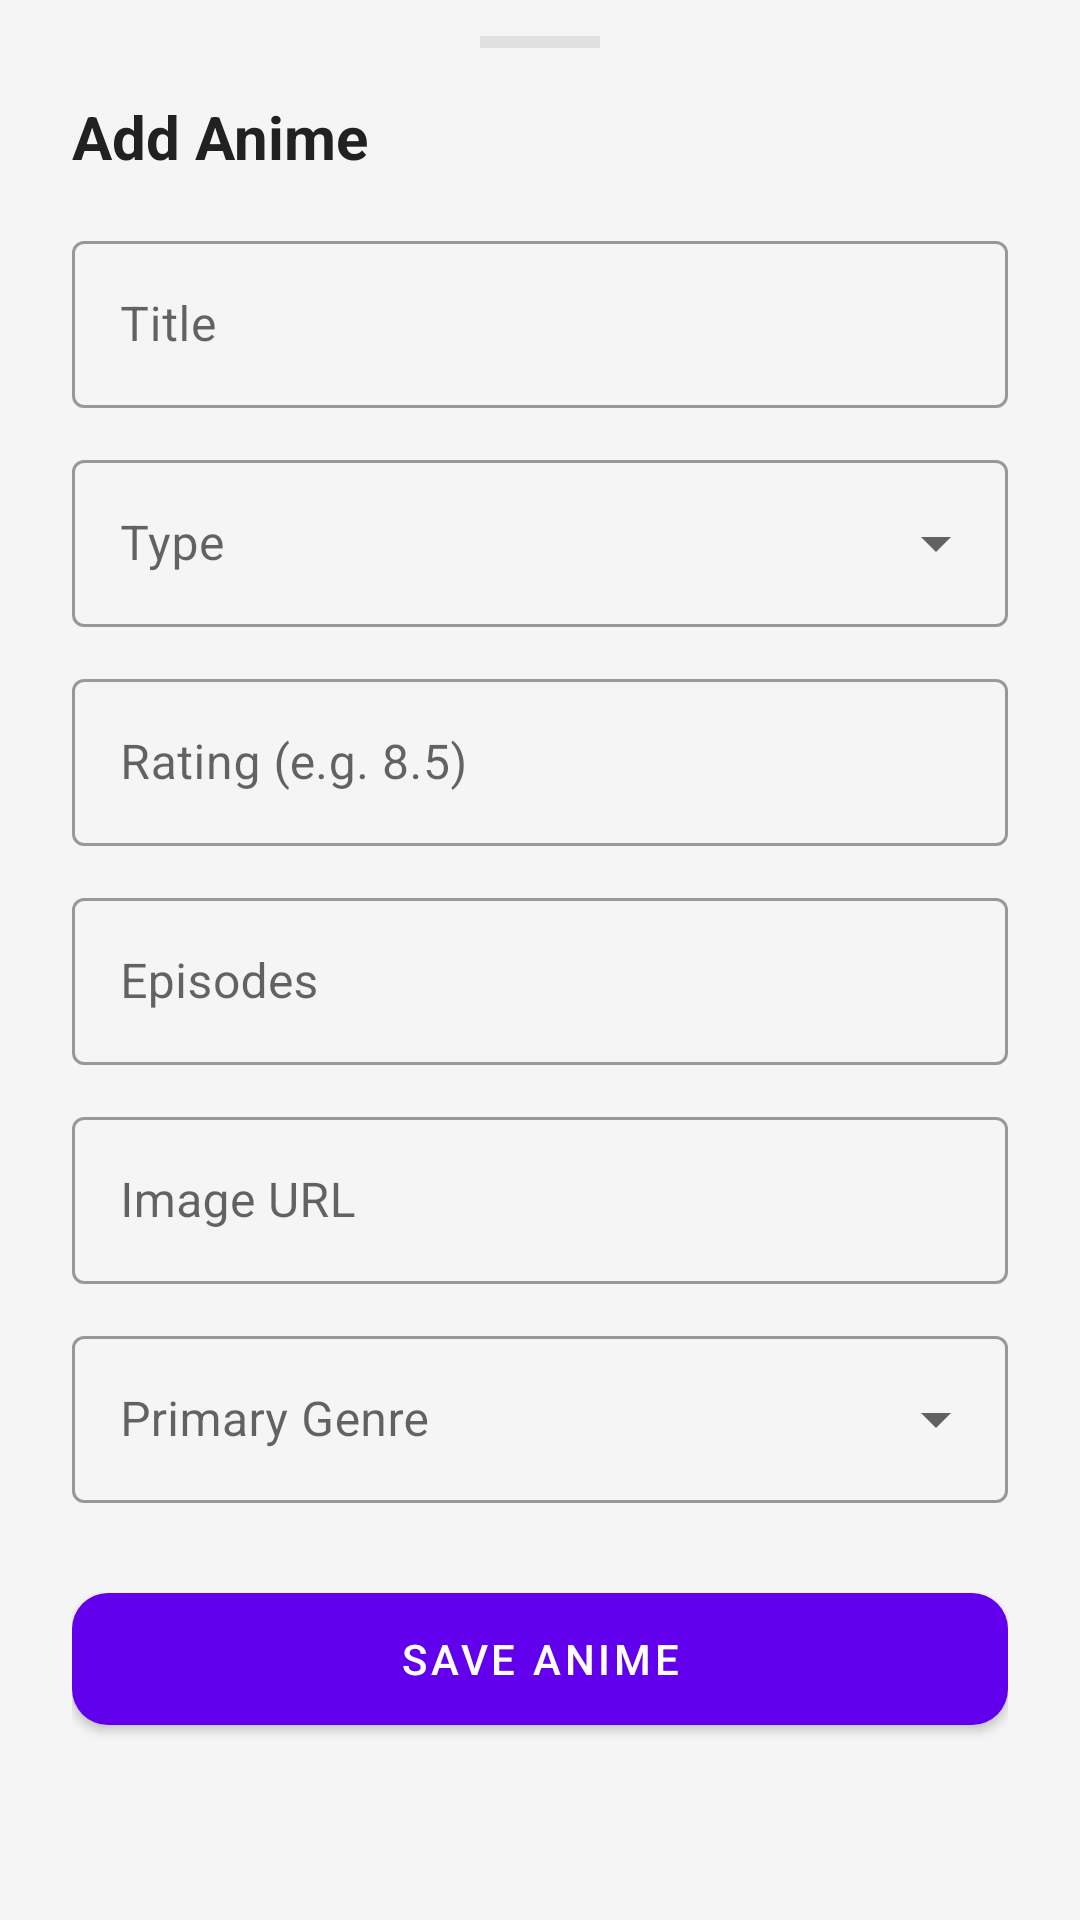

Here is an Android app screen rendered from its layout file. Give the layout XML and the strings, colors and styles it references.
<!-- AndroidManifest.xml: application theme Theme.Animecatalog -->
<!-- res/layout/dialog_add_edit_anime.xml -->
<?xml version="1.0" encoding="utf-8"?>
<LinearLayout xmlns:android="http://schemas.android.com/apk/res/android"
    xmlns:app="http://schemas.android.com/apk/res-auto"
    android:layout_width="match_parent"
    android:layout_height="wrap_content"
    android:orientation="vertical"
    android:background="@drawable/bg_bottom_sheet"
    android:paddingBottom="24dp">

    
    <View
        android:layout_width="40dp"
        android:layout_height="4dp"
        android:layout_gravity="center_horizontal"
        android:layout_marginTop="12dp"
        android:background="#E0E0E0" />

    <TextView
        android:id="@+id/tvDialogTitle"
        android:layout_width="wrap_content"
        android:layout_height="wrap_content"
        android:layout_marginStart="24dp"
        android:layout_marginTop="16dp"
        android:layout_marginBottom="16dp"
        android:text="Add Anime"
        android:textSize="20sp"
        android:textStyle="bold"
        android:textColor="@color/textPrimary"/>

    <ScrollView
        android:layout_width="match_parent"
        android:layout_height="wrap_content"
        android:paddingHorizontal="24dp">

        <LinearLayout
            android:layout_width="match_parent"
            android:layout_height="wrap_content"
            android:orientation="vertical">

            <com.google.android.material.textfield.TextInputLayout
                android:layout_width="match_parent"
                android:layout_height="wrap_content"
                android:hint="Title"
                style="@style/Widget.MaterialComponents.TextInputLayout.OutlinedBox">
                <com.google.android.material.textfield.TextInputEditText
                    android:id="@+id/etTitle"
                    android:layout_width="match_parent"
                    android:layout_height="wrap_content" />
            </com.google.android.material.textfield.TextInputLayout>

            <com.google.android.material.textfield.TextInputLayout
                style="@style/Widget.MaterialComponents.TextInputLayout.OutlinedBox.ExposedDropdownMenu"
                android:layout_width="match_parent"
                android:layout_height="wrap_content"
                android:layout_marginTop="12dp"
                android:hint="Type">
                <AutoCompleteTextView
                    android:id="@+id/actvType"
                    android:layout_width="match_parent"
                    android:layout_height="wrap_content"
                    android:inputType="none" />
            </com.google.android.material.textfield.TextInputLayout>

            <com.google.android.material.textfield.TextInputLayout
                android:layout_width="match_parent"
                android:layout_height="wrap_content"
                android:layout_marginTop="12dp"
                android:hint="Rating (e.g. 8.5)"
                style="@style/Widget.MaterialComponents.TextInputLayout.OutlinedBox">
                <com.google.android.material.textfield.TextInputEditText
                    android:id="@+id/etRating"
                    android:layout_width="match_parent"
                    android:layout_height="wrap_content"
                    android:inputType="numberDecimal" />
            </com.google.android.material.textfield.TextInputLayout>

            <com.google.android.material.textfield.TextInputLayout
                android:layout_width="match_parent"
                android:layout_height="wrap_content"
                android:layout_marginTop="12dp"
                android:hint="Episodes"
                style="@style/Widget.MaterialComponents.TextInputLayout.OutlinedBox">
                <com.google.android.material.textfield.TextInputEditText
                    android:id="@+id/etEpisodes"
                    android:layout_width="match_parent"
                    android:layout_height="wrap_content"
                    android:inputType="number" />
            </com.google.android.material.textfield.TextInputLayout>

            <com.google.android.material.textfield.TextInputLayout
                android:layout_width="match_parent"
                android:layout_height="wrap_content"
                android:layout_marginTop="12dp"
                android:hint="Image URL"
                style="@style/Widget.MaterialComponents.TextInputLayout.OutlinedBox">
                <com.google.android.material.textfield.TextInputEditText
                    android:id="@+id/etImageUrl"
                    android:layout_width="match_parent"
                    android:layout_height="wrap_content" />
            </com.google.android.material.textfield.TextInputLayout>

            <com.google.android.material.textfield.TextInputLayout
                style="@style/Widget.MaterialComponents.TextInputLayout.OutlinedBox.ExposedDropdownMenu"
                android:layout_width="match_parent"
                android:layout_height="wrap_content"
                android:layout_marginTop="12dp"
                android:hint="Primary Genre">
                <AutoCompleteTextView
                    android:id="@+id/actvGenre"
                    android:layout_width="match_parent"
                    android:layout_height="wrap_content"
                    android:inputType="none" />
            </com.google.android.material.textfield.TextInputLayout>

            <com.google.android.material.button.MaterialButton
                android:id="@+id/btnSaveAnime"
                android:layout_width="match_parent"
                android:layout_height="56dp"
                android:layout_marginTop="24dp"
                android:text="Save Anime"
                app:cornerRadius="12dp" />

        </LinearLayout>
    </ScrollView>
</LinearLayout>
<!-- resources referenced by this layout -->
<resources>
  <color name="textPrimary">#212121</color>
  <style name="Theme.Animecatalog" parent="Theme.MaterialComponents.DayNight.DarkActionBar">
          <item name="colorPrimary">@color/primary</item>
          <item name="colorPrimaryVariant">@color/primary_dark</item>
          <item name="colorSecondary">@color/accent</item>
          <item name="android:windowBackground">@color/background</item>
          <item name="android:textColorPrimary">@color/textPrimary</item>
          <item name="android:textColorSecondary">@color/textSecondary</item>
      </style>
  <color name="primary">#6200EE</color>
  <color name="primary_dark">#3700B3</color>
  <color name="accent">#FF6D00</color>
  <color name="background">#F5F5F5</color>
  <color name="textSecondary">#757575</color>
</resources>
